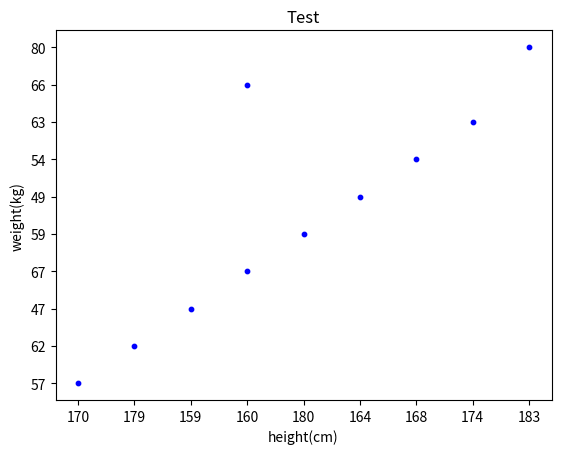

This figure's Python source:
import numpy as np
import matplotlib.pyplot as plt


height = ['170','179','159','160','180','164','168','174','160','183']
weight = ['57','62','47','67','59','49','54','63','66','80']

plt.scatter(height, weight, s=40, c='b', marker='.')
plt.xlabel('height(cm)')
plt.ylabel('weight(kg)')
plt.title('Test')

plt.show()